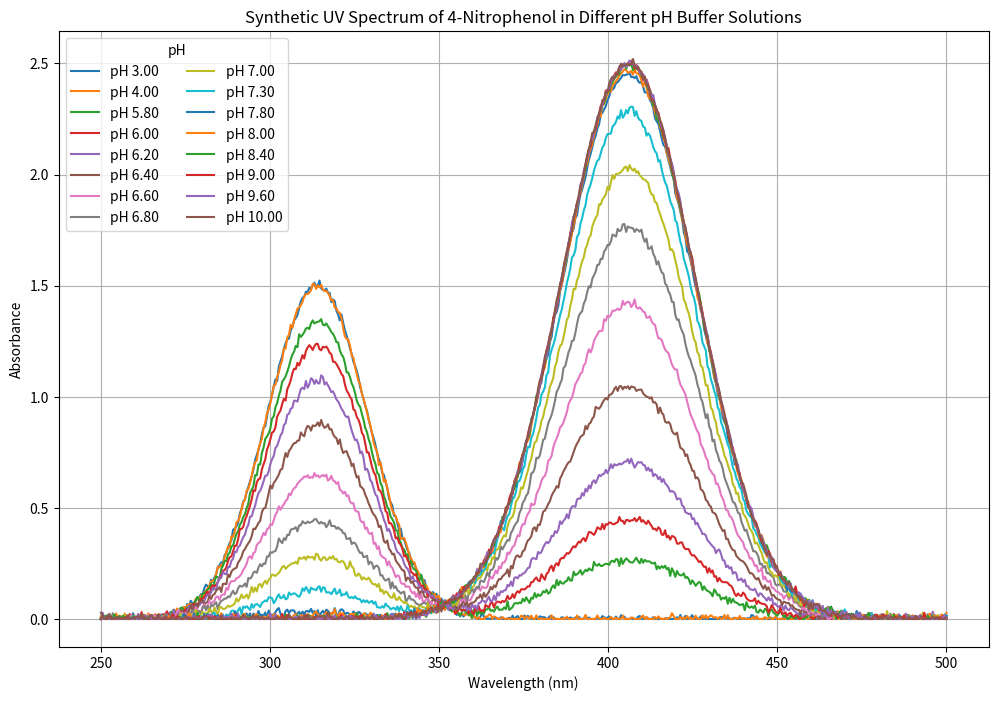

The matplotlib source for this figure:
import numpy as np
import pandas as pd
import matplotlib.pyplot as plt

# Define the wavelength range and more refined pH values
wavelengths = np.linspace(250, 500, 500)
pH_values = [3, 4, 5.8, 6, 6.2, 6.4, 6.6, 6.8, 7, 7.3, 7.8, 8, 8.4, 9, 9.6, 10]
# Generate synthetic absorbance data with realistic transitions
def generate_absorbance_data(pH, pKa, peak1, peak2, width1, width2):
    absorbance = (
        np.exp(-((wavelengths - 314) ** 2) / (2 * width1 ** 2)) * (1 / (1 + np.exp((pH - pKa) * 3))) * peak1 +
        np.exp(-((wavelengths - 406) ** 2) / (2 * width2 ** 2)) * (1 / (1 + np.exp(-(pH - pKa) * 3))) * peak2 +
        np.random.normal(0, 0.01, wavelengths.shape)
    )
    return np.clip(absorbance, 0, 3)

data = []
pKa_actual = 6.51
for pH in pH_values:
    absorbance = generate_absorbance_data(pH, pKa_actual, 1.5, 2.5, 15, 20)
    data.append(absorbance)

# Create a DataFrame
df = pd.DataFrame(data, index=pH_values, columns=wavelengths)
df.index.name = 'pH'
df.columns.name = 'Wavelength (nm)'

# Save the DataFrame to a CSV file
df.to_csv('synthetic_absorbance_data.csv')

# Plot the synthetic data
plt.figure(figsize=(12, 8))
for i, pH in enumerate(pH_values):
    plt.plot(wavelengths, data[i], label=f'pH {pH:.2f}')

plt.xlabel('Wavelength (nm)')
plt.ylabel('Absorbance')
plt.title('Synthetic UV Spectrum of 4-Nitrophenol in Different pH Buffer Solutions')
plt.legend(title='pH', bbox_to_anchor=(0, 1), loc='upper left', ncol=2)
plt.grid(True)
plt.show()